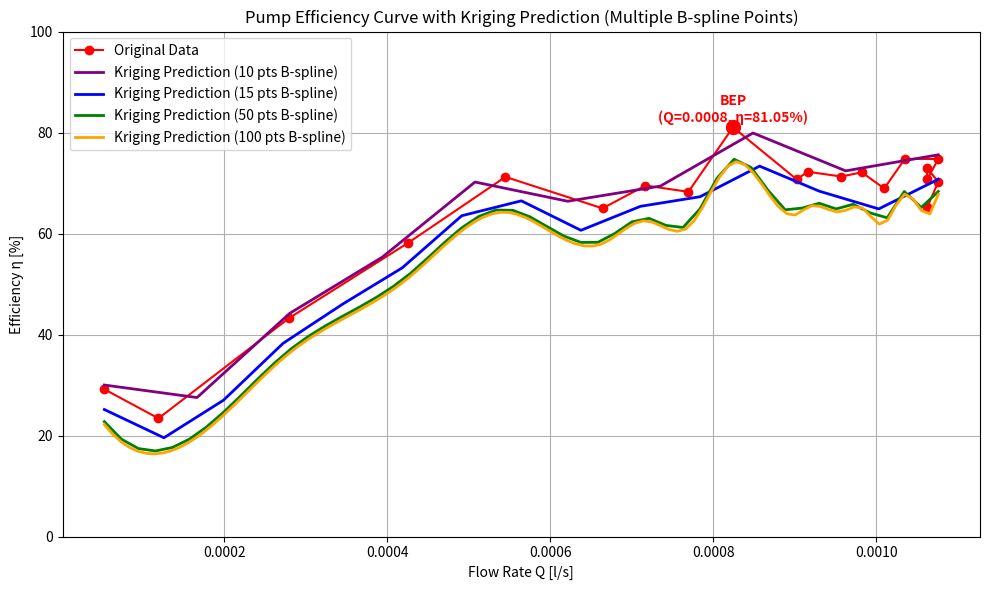

Reproduce this figure in Python.

import numpy as np
import pandas as pd
import matplotlib.pyplot as plt
from scipy.interpolate import make_interp_spline

# --------------------------------------------------
# Configuration
# --------------------------------------------------
RHO = 1000.0  # kg/m³
G = 9.81      # m/s²

# --------------------------------------------------
# Input Data (원본 제공)
# --------------------------------------------------
data = {
    "Pump Speed n [rpm]": [900]*20,
    "Water Temperature T [°C]": [
        25.1, 25.45, 25.5, 25.3, 25.25, 25.35, 25.15, 25.2, 25.1, 25.4,
        25.45, 25.3, 25.3, 24.9, 24.95, 25.55, 25.35, 25.15, 25.2, 25.25
    ],
    "Inlet Pressure Pin [kPa]": [
        1.262, 1.262, 1.212, 0.858, 0.454, 0.0, -0.303, -0.555, -0.909, -1.262,
        -1.464, -1.767, -1.969, -2.020, -2.322, -2.423, -2.474, -2.474, -2.575, -2.575
    ],
    "Flow Rate Q [l/s]": [
        0.0527, 0.1191, 0.2793, 0.4258, 0.5449, 0.6641, 0.7168, 0.7695, 0.8242, 0.9023,
        0.9160, 0.9570, 0.9824, 1.0098, 1.0352, 1.0762, 1.0625, 1.0625, 1.0762, 1.0625
    ],
    "Inlet Velocity Vin [m/s]": [
        0.1216, 0.2747, 0.6439, 0.9817, 1.2563, 1.5310, 1.6526, 1.7742, 1.9003, 2.0804,
        2.1119, 2.2065, 2.2650, 2.3281, 2.3866, 2.4812, 2.4496, 2.4496, 2.4812, 2.4496
    ],
    "Outlet Velocity Vout [m/s]": [
        0.2192, 0.4953, 1.1612, 1.7702, 2.2655, 2.7609, 2.9801, 3.1993, 3.4267, 3.7515,
        3.8084, 3.9789, 4.0844, 4.1981, 4.3037, 4.4742, 4.4174, 4.4174, 4.4742, 4.4174
    ],
    "Elevation Head He [m]": [0.075]*20,
    "Outlet Pressure Pout [kPa]": [
        21.48, 20.78, 19.64, 18.15, 17.17, 15.45, 14.54, 13.91, 12.77, 11.86,
        11.16, 10.25, 10.02, 9.74, 9.16, 9.04, 9.24, 9.14, 9.06, 9.06
    ],
    "Motor Torque t [Nm]": [
        0.0402, 0.1098, 0.1345, 0.1484, 0.1561, 0.2041, 0.2041, 0.2242, 0.1994, 0.2535,
        0.2473, 0.2597, 0.2674, 0.2891, 0.2736, 0.2922, 0.3061, 0.2953, 0.3138, 0.3308
    ],
}

df = pd.DataFrame(data)

# --------------------------------------------------
# Efficiency 계산
# --------------------------------------------------
Q = df["Flow Rate Q [l/s]"].values / 1000.0  # m³/s
rpm = df["Pump Speed n [rpm]"].values
torque = df["Motor Torque t [Nm]"].values
p_in = df["Inlet Pressure Pin [kPa]"].values * 1000.0  # Pa
p_out = df["Outlet Pressure Pout [kPa]"].values * 1000.0
v_in = df["Inlet Velocity Vin [m/s]"].values
v_out = df["Outlet Velocity Vout [m/s]"].values
he = df["Elevation Head He [m]"].values

omega = rpm * np.pi / 30.0
w_shaft = torque * omega

ha = (p_out - p_in)/(RHO*G) + he + (v_out**2 - v_in**2)/(2*G)
w_hydraulic = RHO * G * Q * ha

eta = np.clip((w_hydraulic / w_shaft) * 100, 0, 100)
df["eta [%]"] = eta

# --------------------------------------------------
# BEP 계산 (원본 데이터 기준)
# --------------------------------------------------
bep_idx = np.argmax(eta)
bep_Q = Q[bep_idx]
bep_eta = eta[bep_idx]

# --------------------------------------------------
# 유니크 원본 데이터 (중복 제거)
# --------------------------------------------------
q_unique, unique_idx = np.unique(Q, return_index=True)
eta_unique = eta[unique_idx]

# --------------------------------------------------
# Ordinary Kriging (1D Gaussian)
# --------------------------------------------------
def ordinary_kriging_1d(x_data, y_data, x_pred, sill=None, range_factor=0.1):
    n = len(x_data)
    if sill is None:
        sill = np.var(y_data)
    range_ = (x_data.max() - x_data.min()) * range_factor

    cov_matrix = np.array([[sill * np.exp(-abs(x_data[i]-x_data[j])/range_) for j in range(n)] for i in range(n)])
    cov_matrix += 1e-10 * np.eye(n)

    cov_aug = np.zeros((n+1, n+1))
    cov_aug[:n,:n] = cov_matrix
    cov_aug[-1,:-1] = 1.0
    cov_aug[:-1,-1] = 1.0
    cov_aug[-1,-1] = 0.0

    y_pred = []
    for x in x_pred:
        k = np.array([sill * np.exp(-abs(x - xi)/range_) for xi in x_data])
        k_aug = np.append(k, 1.0)
        weights = np.linalg.solve(cov_aug, np.append(y_data, 1.0))
        y_pred.append(np.dot(weights[:-1], k))
    return np.clip(np.array(y_pred), 0, 100)

# --------------------------------------------------
# B-spline + Kriging 예측 (10, 15, 50, 100 pts)
# --------------------------------------------------
points_list = [10, 15, 50, 100]
colors = ["purple", "blue", "green", "orange"]

spline_func = make_interp_spline(q_unique, eta_unique, k=3)

plt.figure(figsize=(10,6))
plt.plot(Q, eta, "ro-", label="Original Data")
plt.scatter(bep_Q, bep_eta, color="red", s=100, zorder=5)
plt.text(bep_Q, bep_eta+1, f"BEP\n(Q={bep_Q:.4f}, η={bep_eta:.2f}%)",
         color="red", fontweight="bold", ha="center")

for i, n_pts in enumerate(points_list):
    q_spline = np.linspace(q_unique.min(), q_unique.max(), n_pts)
    eta_spline = spline_func(q_spline)
    eta_pred = ordinary_kriging_1d(q_spline, eta_spline, q_spline)
    plt.plot(q_spline, eta_pred, color=colors[i], lw=2, label=f"Kriging Prediction ({n_pts} pts B-spline)")

plt.xlabel("Flow Rate Q [l/s]")
plt.ylabel("Efficiency η [%]")
plt.title("Pump Efficiency Curve with Kriging Prediction (Multiple B-spline Points)")
plt.ylim(0, 100)
plt.grid(True)
plt.legend()
plt.tight_layout()
plt.show()
